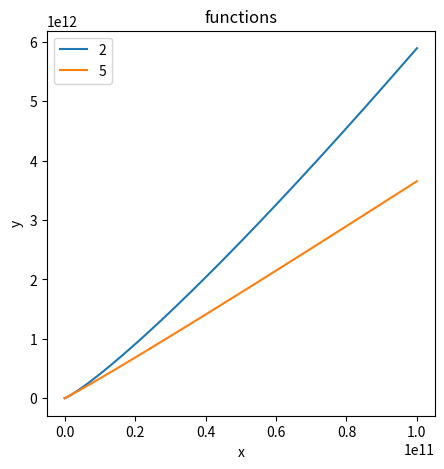

The matplotlib source for this figure:
from pylab import *
from numpy import *
import matplotlib.pyplot as plt


if __name__ == '__main__':
    x = linspace(0.1, 100000000000, 10000)
    fig, ax = plt.subplots(figsize=(5, 5))
    # ax.plot(x, log2(x), label="1")
    ax.plot(x, x ** 1.16094, label="2")
    # ax.plot(x, x ** 0.63, label="3")
    # ax.plot(x, x * x  * log2(x), label="4")
    ax.plot(x, x  * log2(x), label="5")
    # ax.plot(x, x ** 1.58, label="6")
    # ax.plot(x, x * x, label="7")
    # ax.plot(x, x ** 2.32, label="8")
    # ax.plot(x, x ** 3, label="9")
    ax.legend(loc=2)
    ax.set_xlabel('x')
    ax.set_ylabel('y')
    ax.set_title('functions')
    show()